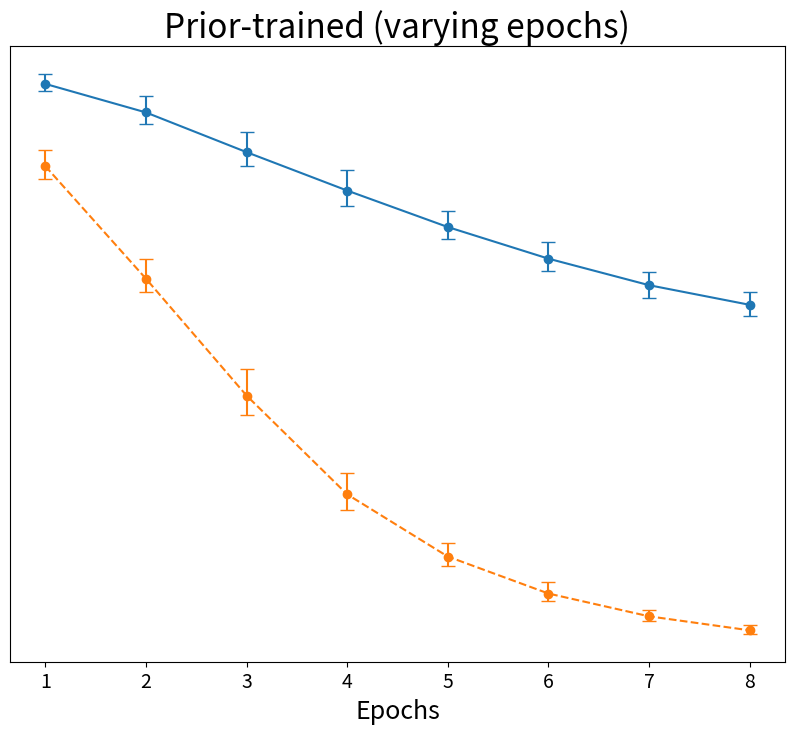

Recreate this plot in Python. (Note: this script raises an exception after producing the figure.)
import matplotlib.pyplot as plt
import numpy as np

# # exclude trivial rule def old weights
# ls = [0.4834247787,
# 0.4783772332,
# 0.4752454804,
# 0.4749122936,
# 0.4774588206,
# 0.4731637069,
# 0.46746466,
# 0.47727733]

# nls = [0.420372965,
# 0.358629999,
# 0.3542175431,
# 0.3494062462,
# 0.3574573842,
# 0.3535886266,
# 0.3513064968,
# 0.3598815731]

# fig = plt.figure()
# ax1 = fig.add_subplot()
# ax1.scatter(np.arange(1, 9, 1), ls, s=10, c='blue', marker="s", label='LS')
# ax1.scatter(np.arange(1, 9, 1), nls, s=10, c='skyblue', marker="s", label='NLS')
# plt.xlabel("b")
# plt.ylabel("error probability")
# plt.legend(fontsize=18)
# plt.savefig("table4_exclude_trivial_b1_8.png")
# plt.show()

# ls = [0.4602812653,
# 0.4377396531,
# 0.4063876456,
# 0.3760523226,
# 0.3472600801,
# 0.3222910798,
# 0.3013473739,
# 0.2858412714]

# nls = [0.3954180122,
# 0.3065487037,
# 0.2142407181,
# 0.136256193,
# 0.08715348771,
# 0.05795790758,
# 0.0399662142,
# 0.02890086436]

# fig = plt.figure()
# ax1 = fig.add_subplot()
# ax1.scatter(np.arange(1, 9, 1), ls, s=10, c='blue', marker="s", label='LS')
# ax1.scatter(np.arange(1, 9, 1), nls, s=10, c='skyblue', marker="s", label='NLS')
# plt.xlabel("epochs")
# plt.ylabel("error probability")
# plt.legend(fontsize=18)
# plt.savefig("table4_exclude_trivial_epochs1_8.png")
# plt.show()

# new weights 
# ls = [0.4503527457267048, 0.4335108271303277, 0.3878944688569754, 0.3489632887548456, 
#       0.3187687692973607, 0.3118772399082082, 0.2941931674132744, 0.3438079336424078]
# nls = [0.3698940242826938, 0.30291417648705343, 0.17011490927892742, 0.08594426191984289,  
#        0.057663413190360495,  0.062464301217939174, 0.03491571934559033, 0.06767419070375277]
# fig = plt.figure()
# ax1 = fig.add_subplot()
# ax1.scatter(np.arange(1, 9, 1), ls, s=10, c='blue', marker="s", label='LS')
# ax1.scatter(np.arange(1, 9, 1), nls, s=10, c='skyblue', marker="s", label='NLS')
# plt.xlabel("b")
# plt.ylabel("error probability")
# plt.legend(fontsize=18)
# plt.savefig("table4_new_weights.png")
# plt.show()

# Data epochs
ls = np.array([
    [0.455247841, 0.4548841982, 0.4550376033, 0.4679117397, 0.4683249443],
    [0.4288825171, 0.4290140204, 0.4307156398, 0.4506289625, 0.4494571254],
    [0.3952571775, 0.3971202246, 0.3971044958, 0.4203228201, 0.42213351],
    [0.3632105154, 0.3659407035, 0.3675446108, 0.3907375126, 0.3928282707],
    [0.3375221136, 0.3384048472, 0.3409292351, 0.3590657643, 0.3603784404],
    [0.3126494443, 0.3123002679, 0.3161948081, 0.334680276, 0.3356306027],
    [0.2905613387, 0.2939669546, 0.2989772569, 0.3110471452, 0.312184174],
    [0.2763270068, 0.2809881357, 0.2829203049, 0.2926683864, 0.2963025233]
])

nls = np.array([
    [0.3893737873, 0.3849487052, 0.3901725198, 0.4039925839, 0.4086024646],
    [0.2987967562, 0.2956264403, 0.2958791608, 0.3199977292, 0.3224434322],
    [0.2057392797, 0.2003403751, 0.199073707, 0.230720012, 0.2353302164],
    [0.127759596, 0.1264778539, 0.1232727771, 0.1507345977, 0.1530361402],
    [0.08126309031, 0.07991255293, 0.07929760934, 0.09722852743, 0.09806565853],
    [0.05418775674, 0.05251611654, 0.05233759074, 0.06329737132, 0.06745070254],
    [0.03848533465, 0.03655249407, 0.03616784996, 0.04361239688, 0.04501299543],
    [0.02661693335, 0.02634127307, 0.02622643358, 0.03311239357, 0.03220728826]
])

plt.figure(figsize=(10, 8))
data = ls
# Calculate mean and 95% confidence interval
mean_values = np.mean(data, axis=1)
ci_low = np.percentile(data, 2.5, axis=1)
ci_high = np.percentile(data, 97.5, axis=1)
# Plotting
x_values = np.arange(1, data.shape[0] + 1)  # Assuming each row represents a point
plt.errorbar(x_values, mean_values, yerr=[mean_values - ci_low, ci_high - mean_values], fmt='o-', capsize=5, label='Concept LS')

data = nls
# Calculate mean and 95% confidence interval
mean_values = np.mean(data, axis=1)
ci_low = np.percentile(data, 2.5, axis=1)
ci_high = np.percentile(data, 97.5, axis=1)
# Plotting
x_values = np.arange(1, data.shape[0] + 1)  # Assuming each row represents a point
plt.errorbar(x_values, mean_values, yerr=[mean_values - ci_low, ci_high - mean_values], fmt='o--', capsize=5, label='Concept NLS')

plt.xlabel('Epochs', fontsize=18)
plt.yticks([]) 
plt.xticks(fontsize=14)
# plt.ylabel('Error probability', fontsize=18)
plt.title('Prior-trained (varying epochs)', fontsize=24)
#plt.grid(True)
#plt.legend(fontsize=18)
plt.savefig('plots/table4_epochs.png')
plt.show()

# Data good model 
# ls = np.array([
#     [0.4543625114, 0.4543625114, 0.4543625114, 0.4543625114, 0.4543625114],
#     [0.424232226, 0.4186620491, 0.4199525664, 0.4253581989, 0.4197652498],
#     [0.390899242, 0.3858817456, 0.3785559539, 0.3836480106, 0.401186243],
#     [0.3839667996, 0.3898270122, 0.4068910992, 0.3862791136, 0.3839990259],
#     [0.354708461, 0.3622070068, 0.3503520512, 0.3680089753, 0.3444999045],
#     [0.3352812111, 0.3307707113, 0.3388625965, 0.3723223456, 0.3358065219],
#     [0.3384046073, 0.3323374956, 0.3367515796, 0.3443182455, 0.3305664138],
#     [0.3403405984, 0.3157249524, 0.329904579, 0.3908344445, 0.3273062863]
# ])

# nls = np.array([
#     [0.3783383428, 0.3718195386, 0.3814055178, 0.3875254727, 0.3703673271],
#     [0.3013102078, 0.2898517684, 0.2910206954, 0.2774956337, 0.2938057429],
#     [0.1844131541, 0.1670398504, 0.1566201471, 0.198043945, 0.2012186584],
#     [0.1319959829, 0.1406869713, 0.1041754475, 0.1811620509, 0.1432691565],
#     [0.1258101009, 0.1292041807, 0.08082136201, 0.1105093738, 0.08274022743],
#     [0.07765339177, 0.07808684645, 0.05497754745, 0.1118088857, 0.06328691561],
#     [0.09100105422, 0.1003496682, 0.09118530417, 0.08487736256, 0.06836721818],
#     [0.07739244116, 0.06899074778, 0.06945807524, 0.09654188525, 0.07094813884]
# ])

# plt.figure(figsize=(10, 8))
# data = ls
# # Calculate mean and 95% confidence interval
# mean_values = np.mean(data, axis=1)
# ci_low = np.percentile(data, 2.5, axis=1)
# ci_high = np.percentile(data, 97.5, axis=1)
# # Plotting
# x_values = np.arange(1, data.shape[0] + 1)  # Assuming each row represents a point
# plt.errorbar(x_values, mean_values, yerr=[mean_values - ci_low, ci_high - mean_values], fmt='o-', capsize=5, label='Concept LS')

# data = nls
# # Calculate mean and 95% confidence interval
# mean_values = np.mean(data, axis=1)
# ci_low = np.percentile(data, 2.5, axis=1)
# ci_high = np.percentile(data, 97.5, axis=1)
# # Plotting
# x_values = np.arange(1, data.shape[0] + 1)  # Assuming each row represents a point
# plt.errorbar(x_values, mean_values, yerr=[mean_values - ci_low, ci_high - mean_values], fmt='o--', capsize=5, label='Concept NLS')

# plt.xlabel('b', fontsize=18)
# plt.yticks([]) 
# plt.ylabel('Error probability', fontsize=18)
# plt.yticks(np.arange(0, 0.51, 0.1), fontsize=14)
# plt.xticks(fontsize=14) 
# plt.title('Prior-trained (varying b)', fontsize=24)
# # plt.grid(True)
# # plt.legend(fontsize=18)
# plt.savefig('plots/table4_b.png')
# plt.show()

# Data RR
# plt.figure(figsize=(10, 8))
# ls = np.array([[3.87, 3.86], [3.45,3.43], [3.3, 3.28], [3.18, 3.16], [2.96, 2.89], [2.62, 2.56], [2.26, 2.1], [2, 1.17]])
# nls = np.array([[3.62, 3.61], [2.93, 2.92], [2.42, 2.41], [1.97, 1.95], [1.56, 1.51], [1.13, 0.97], [0.48, 0.4], [0.12, 0.09]])

# ls /= 10
# nls /= 10

# data = ls
# # Calculate mean and 95% confidence interval
# mean_values = np.mean(data, axis=1)
# ci_low = np.percentile(data, 2.5, axis=1)
# ci_high = np.percentile(data, 97.5, axis=1)
# # Plotting
# x_values = np.arange(1, data.shape[0] + 1)  # Assuming each row represents a point
# plt.errorbar(x_values, mean_values, yerr=[mean_values - ci_low, ci_high - mean_values], fmt='o-', capsize=5, label='Concept LS')

# data = nls
# # Calculate mean and 95% confidence interval
# mean_values = np.mean(data, axis=1)
# ci_low = np.percentile(data, 2.5, axis=1)
# ci_high = np.percentile(data, 97.5, axis=1)
# # Plotting
# x_values = np.arange(1, data.shape[0] + 1)  # Assuming each row represents a point
# plt.errorbar(x_values, mean_values, yerr=[mean_values - ci_low, ci_high - mean_values], fmt='o--', capsize=5, label='Concept NLS')

# plt.xlabel('b', fontsize=18)
# # plt.ylabel('Error probability', fontsize=18)
# #plt.yticks(np.arange(0, 0.51, 0.1), fontsize=14)
# plt.yticks([])
# plt.ylim(0, 0.5)
# plt.xticks(fontsize=14)
# plt.title('Rational Rules', fontsize=24)
# # plt.grid(True)
# #plt.legend(fontsize=18)
# plt.savefig('plots/table4_rr.png')
# plt.show()

# Data humans

# ls = np.array([4.40, 4.25, 3.42, 2.88, 2.60, 1.74])
# nls = np.array([4.78, 3.44, 2.90, 2.18, 1.61, 0.88])

# ls /= 10
# nls /= 10

# data = ls
# # # Calculate mean and 95% confidence interval
# # mean_values = np.mean(data, axis=1)
# # ci_low = np.percentile(data, 2.5, axis=1)
# # ci_high = np.percentile(data, 97.5, axis=1)
# # # Plotting
# x_values = np.arange(1, data.shape[0] + 1)  # Assuming each row represents a point
# # plt.errorbar(x_values, mean_values, yerr=[mean_values - ci_low, ci_high - mean_values], fmt='o-', capsize=5, label='Concept LS')

# # data = nls
# # # Calculate mean and 95% confidence interval
# # mean_values = np.mean(data, axis=1)
# # ci_low = np.percentile(data, 2.5, axis=1)
# # ci_high = np.percentile(data, 97.5, axis=1)
# # # Plotting
# # x_values = np.arange(1, data.shape[0] + 1)  # Assuming each row represents a point
# # plt.errorbar(x_values, mean_values, yerr=[mean_values - ci_low, ci_high - mean_values], fmt='o--', capsize=5, label='Concept NLS')

# plt.figure(figsize=(10, 8))
# plt.plot(x_values, ls, 'o-', label='Concept LS')
# plt.plot(x_values, nls, 'o--', label='Concept NLS')
# plt.xlabel('Block', fontsize=18)
# # plt.ylabel('Error probability', fontsize=18)
# # plt.yticks(np.arange(0, 0.55, 0.1), fontsize=14)
# plt.xticks(fontsize=14)
# plt.ylabel('Error probability', fontsize=18)
# plt.yticks(np.arange(0, 0.51, 0.1), fontsize=14)
# plt.ylim(0, 0.5)
# plt.title('Humans', fontsize=24)
# # plt.grid(True)
# plt.legend(fontsize=18)
# plt.savefig('plots/table4_humans.png')
# plt.show()